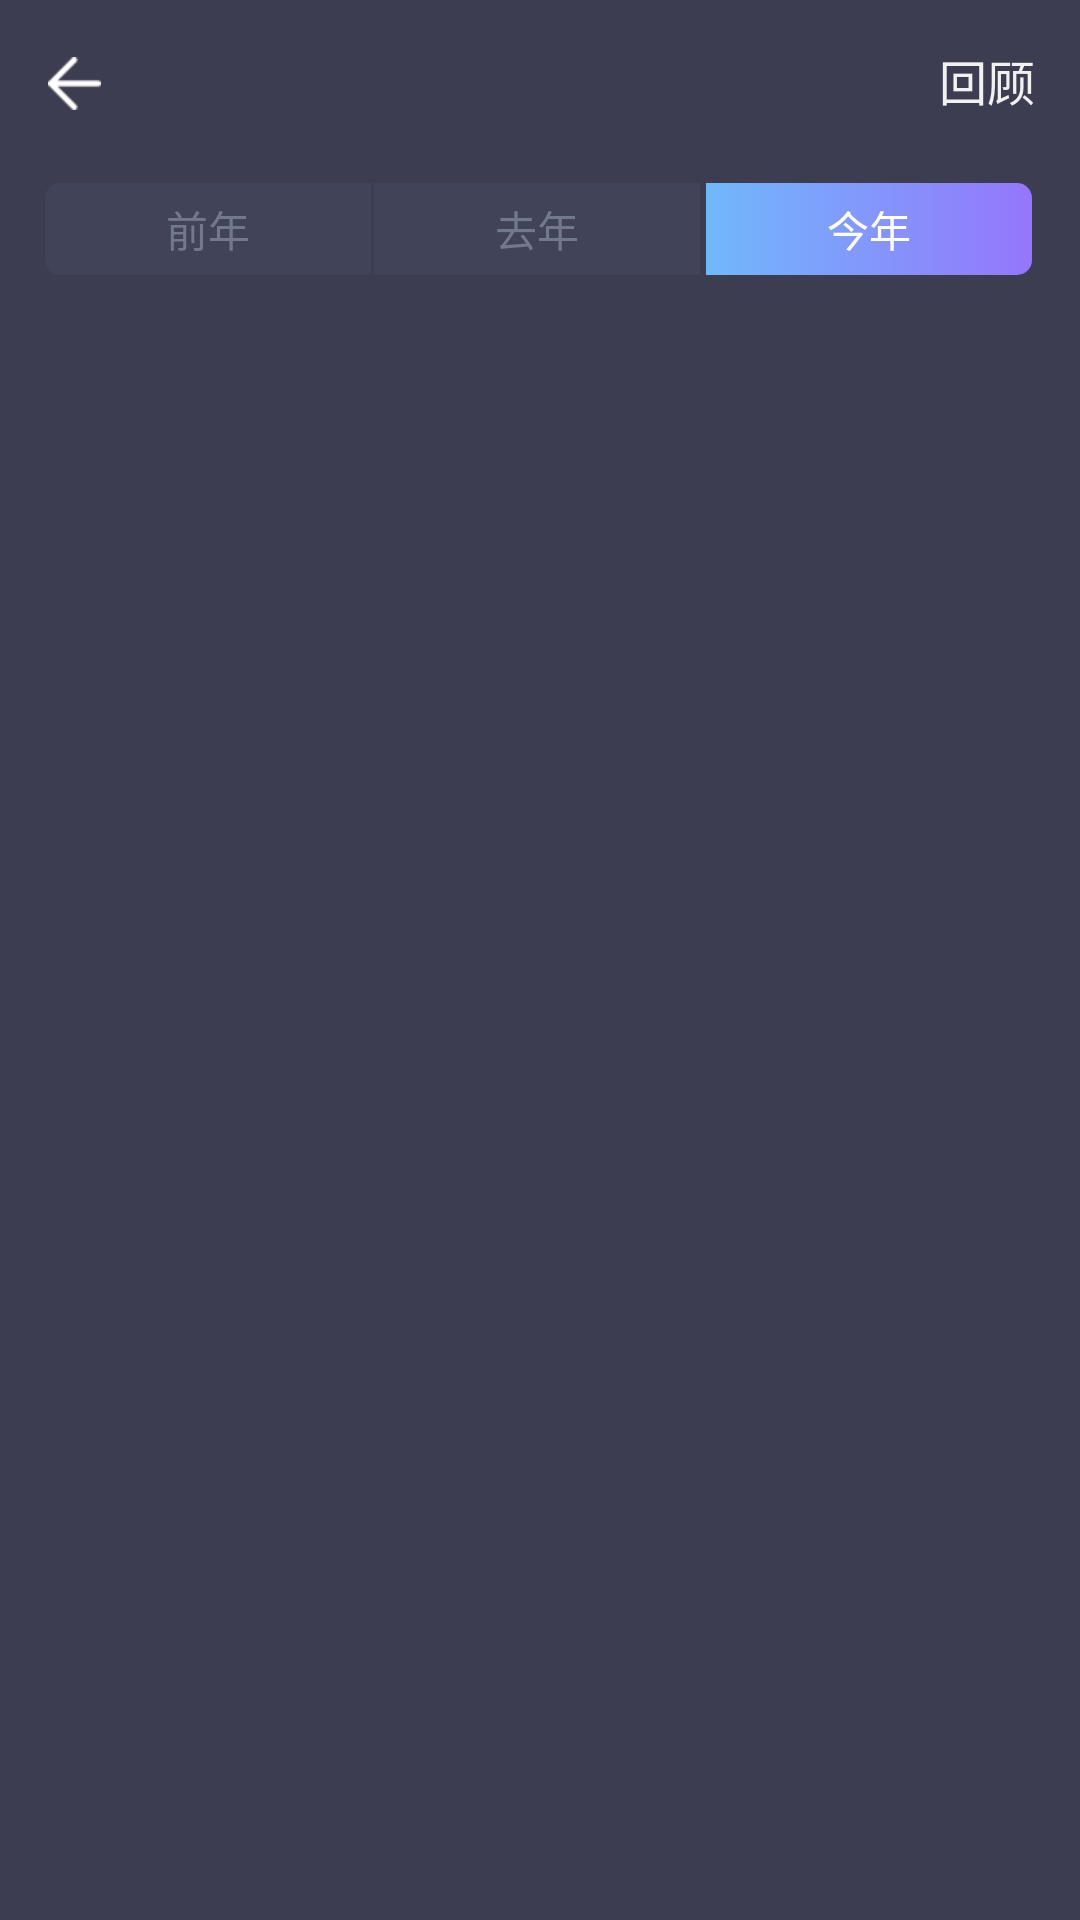

This screen was rendered from an Android layout file. Write that file and the resources it references.
<!-- AndroidManifest.xml: activity theme ChartActivity -->
<!-- res/layout/activity_chart.xml -->
<?xml version="1.0" encoding="utf-8"?>
<LinearLayout xmlns:android="http://schemas.android.com/apk/res/android"
    xmlns:app="http://schemas.android.com/apk/res-auto"
    xmlns:tools="http://schemas.android.com/tools"
    android:layout_width="match_parent"
    android:layout_height="match_parent"
    android:orientation="vertical"
    tools:context=".ChartActivity">

    <android.support.design.widget.AppBarLayout
        android:layout_width="match_parent"
        android:layout_height="wrap_content"
        android:theme="@style/AppTheme.AppBarOverlay">

        <include
            android:id="@+id/toolbarLayout"
            layout="@layout/chart_toolbar" />


    </android.support.design.widget.AppBarLayout>

    <RadioGroup xmlns:android="http://schemas.android.com/apk/res/android"
        xmlns:tools="http://schemas.android.com/tools"
        android:layout_width="match_parent"
        android:layout_height="wrap_content"
        android:orientation="horizontal"
        android:paddingBottom="5dp"
        android:paddingEnd="15dp"
        android:paddingStart="15dp"
        android:paddingTop="5dp"
        tools:checkedButton="@id/rbLeft"
        android:id="@+id/radiogroup">

        <RadioButton
            android:id="@+id/chart_rbLeft"
            android:layout_width="0dp"
            android:layout_height="wrap_content"
            android:layout_weight="1"
            android:background="@drawable/selector_tab_left"
            android:button="@null"
            android:gravity="center"
            android:paddingBottom="5dp"
            android:paddingEnd="10dp"
            android:paddingStart="10dp"
            android:paddingTop="5dp"
            android:textColor="@drawable/radiobutton_textcolor"
            android:text="@string/beforelastyear" />
        <RadioButton
            android:id="@+id/chart_rbCenter"
            android:layout_width="0dp"
            android:layout_height="wrap_content"
            android:layout_marginEnd="1dp"
            android:layout_marginStart="1dp"
            android:layout_weight="1"
            android:background="@drawable/selector_tab_center"
            android:button="@null"
            android:gravity="center"
            android:paddingBottom="5dp"
            android:paddingEnd="10dp"
            android:paddingStart="10dp"
            android:paddingTop="5dp"
            android:textColor="@drawable/radiobutton_textcolor"
            android:text="@string/lastyear" />
        <RadioButton
            android:id="@+id/chart_rbRight"
            android:layout_width="0dp"
            android:layout_height="wrap_content"
            android:layout_marginEnd="1dp"
            android:layout_marginStart="1dp"
            android:layout_weight="1"
            android:background="@drawable/selector_tab_right"
            android:button="@null"
            android:gravity="center"
            android:paddingBottom="5dp"
            android:paddingEnd="10dp"
            android:paddingStart="10dp"
            android:paddingTop="5dp"
            android:textColor="@drawable/radiobutton_textcolor"
            android:text="@string/thisyear"
            android:checked="true"/>
    </RadioGroup>

    <LinearLayout
        android:layout_marginTop="15dp"
        android:layout_width="match_parent"
        android:layout_height="match_parent">

        <FrameLayout
            android:id="@+id/chart_fragment_container"
            android:layout_width="match_parent"
            android:layout_height="wrap_content"
            android:layout_weight="9">
        </FrameLayout>



    </LinearLayout>

    
        
        
        

        
            
            
            
            
            
            

    

</LinearLayout>
<!-- res/layout/chart_toolbar.xml (included above) -->
<?xml version="1.0" encoding="utf-8"?>
<android.support.v7.widget.Toolbar
    xmlns:android="http://schemas.android.com/apk/res/android"
    xmlns:app="http://schemas.android.com/apk/res-auto"
    android:id="@+id/chart_toolbar"
    android:layout_width="match_parent"
    android:layout_height="?attr/actionBarSize"
    android:background="@color/md_black_1000"

    app:popupTheme="@style/ThemeOverlay.AppCompat.Light">

    <RelativeLayout
        android:layout_width="match_parent"
        android:layout_height="wrap_content"
        android:orientation="horizontal">

        <LinearLayout
            android:id="@+id/back_to_home"
            android:layout_width="50dp"
            android:layout_height="match_parent"
            android:layout_alignParentLeft="true"
            android:layout_alignParentTop="true"
            android:layout_marginLeft="0dp"
            android:gravity="center_vertical">

            <ImageButton
                android:layout_width="17.5dp"
                android:layout_height="17.5dp"
                android:background="@mipmap/home" />
        </LinearLayout>

            <LinearLayout
                android:id="@+id/btn_choose_year"
                android:background="@drawable/bg_ripple2"
                android:layout_width="wrap_content"
                android:layout_height="wrap_content"
                android:layout_centerInParent="true"
                android:gravity="center">
                <TextView
                    android:id="@+id/date_year"
                    android:layout_width="wrap_content"
                    android:layout_height="wrap_content"
                    android:gravity="center|center_vertical"
                    android:text=""
                    android:textSize="22sp"
                    android:textColor="@color/white_pressed"/>

            </LinearLayout>


        <TextView
            android:id="@+id/look_back"
            android:layout_width="wrap_content"
            android:layout_height="wrap_content"
            android:layout_alignParentRight="true"
            android:layout_marginRight="15dp"
            android:layout_marginVertical="15dp"
            android:text="回顾"
            android:textSize="16sp"
            android:textColor="@color/white_pressed"/>

    </RelativeLayout>


</android.support.v7.widget.Toolbar>
<!-- resources referenced by this layout -->
<resources>
  <color name="md_black_1000">#3C3D50</color>
  <color name="white_pressed">#f1f1f1</color>
  <!-- drawable bg_ripple2 (drawable-v21) -->
  <?xml version="1.0" encoding="utf-8"?>
  <ripple xmlns:android="http://schemas.android.com/apk/res/android"
      android:color="#60ffffff" >
  
      
      
      
      
      <item android:drawable="@color/md_black_1000"/>
  
  </ripple>
  <!-- drawable radiobutton_textcolor (drawable) -->
  <?xml version="1.0" encoding="utf-8"?>
  <selector xmlns:android="http://schemas.android.com/apk/res/android">
      <item android:color="@color/half_black"
          android:state_checked="false" />
      <item android:color="@color/md_white_1000"
          android:state_checked="true" />
  </selector>
  <!-- drawable selector_tab_center (drawable) -->
  <?xml version="1.0" encoding="utf-8"?>
  <selector xmlns:tools="http://schemas.android.com/tools" xmlns:android="http://schemas.android.com/apk/res/android">
      <item android:state_checked="true">
          <shape>
              <gradient android:endColor="@color/colorAccentEnd" android:startColor="@color/colorAccentStart" />
          </shape>
      </item>
      <item android:state_checked="false" tools:ignore="StateListReachable">
          <shape>
              <solid android:color="@color/md_black_down" />
          </shape>
      </item>
  </selector>
  <!-- drawable selector_tab_left (drawable) -->
  <?xml version="1.0" encoding="utf-8"?>
  <selector xmlns:tools="http://schemas.android.com/tools" xmlns:android="http://schemas.android.com/apk/res/android">
      <item android:state_checked="true">
          <shape>
              <corners android:bottomLeftRadius="5dp" android:topLeftRadius="5dp" />
              <gradient android:endColor="@color/colorAccentEnd" android:startColor="@color/colorAccentStart" />
          </shape>
      </item>
      <item android:state_checked="false" tools:ignore="StateListReachable">
          <shape>
              <corners android:bottomLeftRadius="5dp" android:topLeftRadius="5dp" />
              <solid android:color="@color/md_black_down" />
          </shape>
      </item>
  </selector>
  <!-- drawable selector_tab_right (drawable) -->
  <?xml version="1.0" encoding="utf-8"?>
  <selector xmlns:android="http://schemas.android.com/apk/res/android">
      <item android:state_checked="true">
          <shape>
              <corners android:bottomRightRadius="5dp" android:topRightRadius="5dp" />
              <gradient android:endColor="@color/colorAccentEnd" android:startColor="@color/colorAccentStart" />
          </shape>
      </item>
      <item>
          <shape>
              <corners android:bottomRightRadius="5dp" android:topRightRadius="5dp" />
              <solid android:color="@color/colorItemBackground" />
          </shape>
      </item>
  </selector>
  <!-- mipmap home: png bitmap (mipmap-hdpi, 389 bytes) -->
  <string name="beforelastyear">前年</string>
  <string name="lastyear">去年</string>
  <string name="thisyear">今年</string>
  <style name="AppTheme.AppBarOverlay" parent="Theme.AppCompat.Light.NoActionBar">
          <item name="elevation">0dp</item>
      </style>
  <style name="ChartActivity" parent="Theme.AppCompat.Light.NoActionBar">
          
          <item name="windowActionBar">false</item>
  
          <item name="colorPrimary">@color/md_black_1000</item>
          <item name="colorPrimaryDark">@color/md_black_1000</item>
          <item name="colorAccent">@color/colorAccent</item>
          <item name="android:windowBackground">@color/md_black_1000</item>
          <item name="android:windowContentOverlay">@null</item>
      </style>
  <color name="half_black">#73798C</color>
  <color name="md_white_1000">#ffffff</color>
  <color name="colorAccentEnd">@color/colorAccent</color>
  <color name="colorAccentStart">#71b8fb</color>
  <color name="md_black_down">#414459</color>
  <color name="colorItemBackground">#ffffff</color>
  <color name="colorAccent">#9576fc</color>
</resources>
